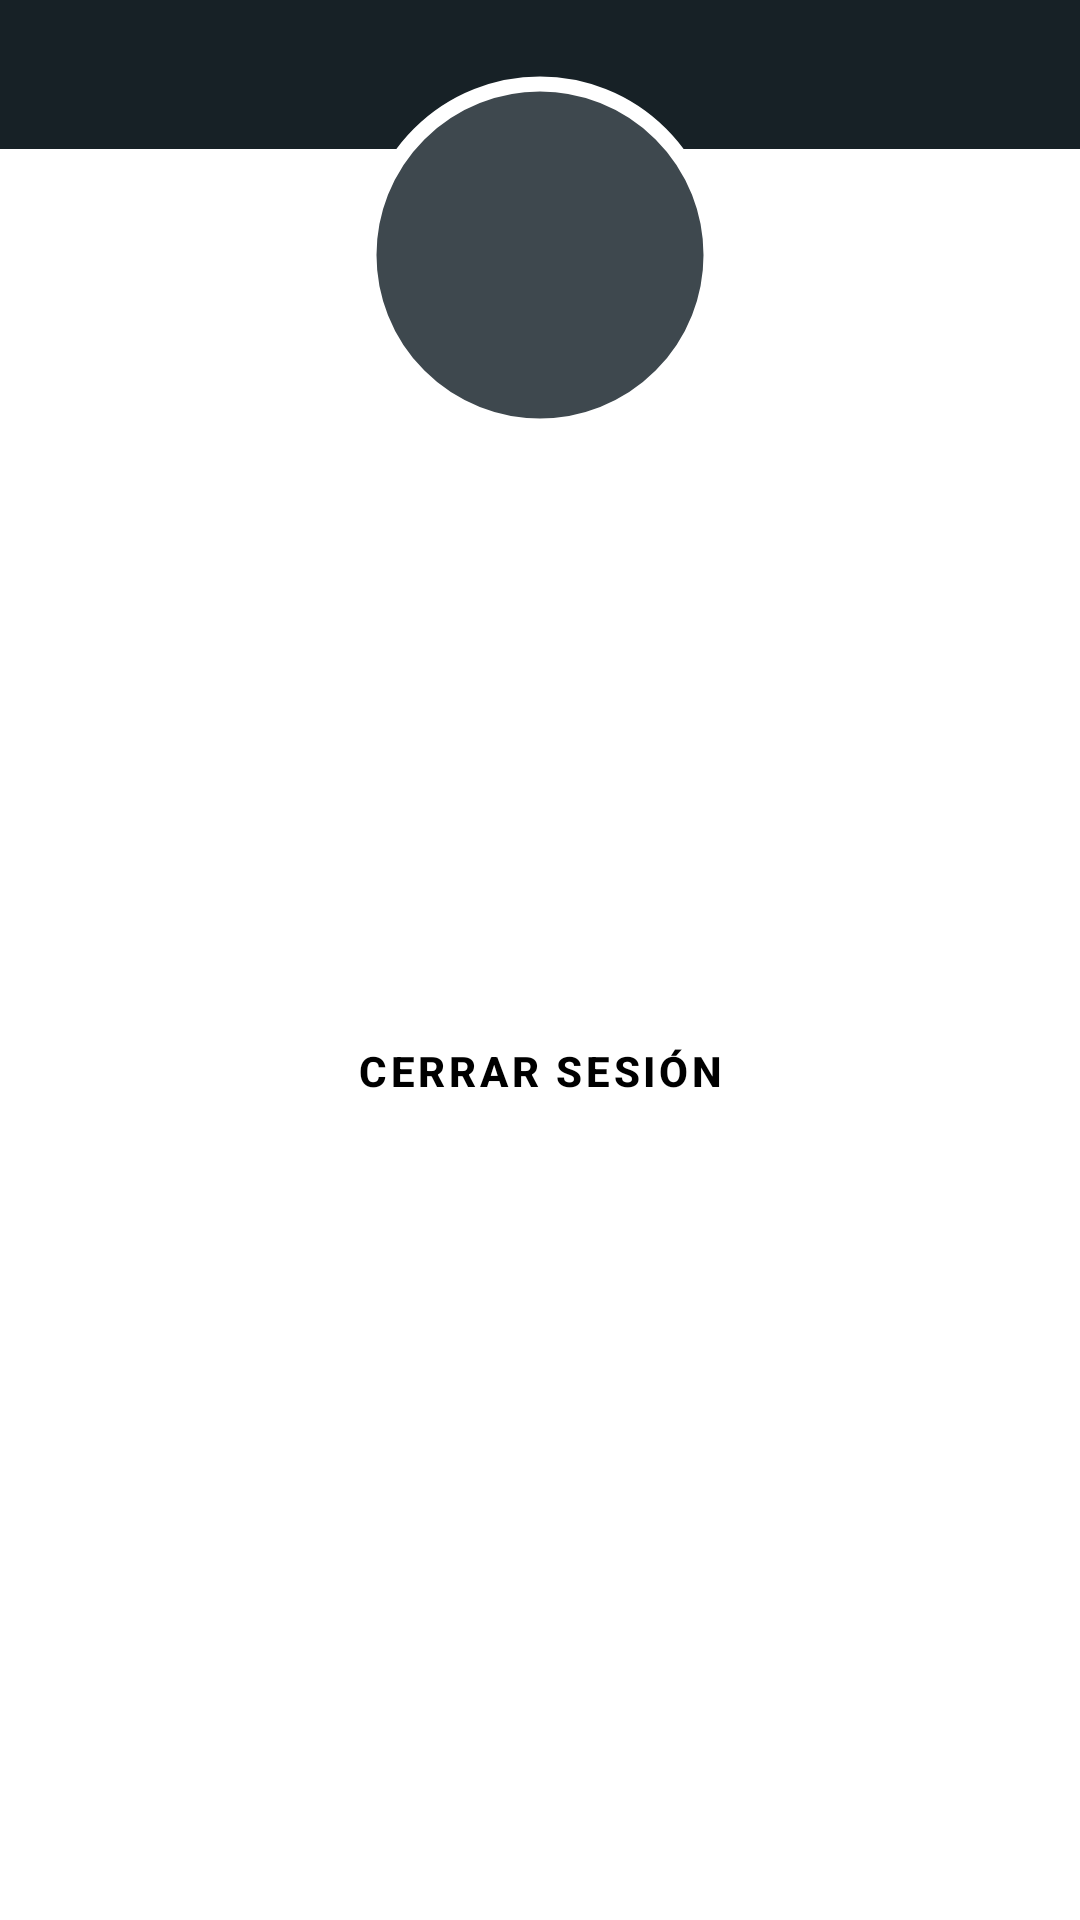

Write the Android layout XML for this screen, with the resource values it uses.
<!-- AndroidManifest.xml: application theme Theme.BeduShop -->
<!-- res/layout/fragment_profile.xml -->
<?xml version="1.0" encoding="utf-8"?>
<ScrollView
    xmlns:android="http://schemas.android.com/apk/res/android"
    xmlns:app="http://schemas.android.com/apk/res-auto"
    xmlns:tools="http://schemas.android.com/tools"
    android:id="@+id/fragment_profile"
    android:layout_width="match_parent"
    android:layout_height="match_parent"
    android:orientation="vertical">

    <androidx.constraintlayout.widget.ConstraintLayout
        android:layout_width="match_parent"
        android:layout_height="match_parent"
        tools:context=".fragments.ProfileFragment">

        <ImageView
            android:id="@+id/colorBackground"
            android:layout_width="match_parent"
            android:layout_height="0dp"
            android:src="@color/primaryColor"
            app:layout_constraintBottom_toTopOf="@+id/guideline18"
            app:layout_constraintEnd_toEndOf="parent"
            app:layout_constraintHorizontal_bias="0.0"
            app:layout_constraintStart_toStartOf="parent"
            app:layout_constraintTop_toTopOf="parent"
            app:layout_constraintVertical_bias="1.0" />

        <com.google.android.material.imageview.ShapeableImageView
            android:id="@+id/userAvatar"
            android:layout_width="120dp"
            android:layout_height="120dp"
            android:background="@color/primaryLightColor"
            app:layout_constraintEnd_toEndOf="parent"
            app:layout_constraintStart_toStartOf="parent"
            app:layout_constraintTop_toTopOf="@+id/guideline20"
            app:layout_constraintBottom_toTopOf="@+id/username"
            app:shapeAppearanceOverlay="@style/ShapeAppearanceOverlay.App.CornerSize50Percent"
            app:srcCompat="@drawable/person_white"
            app:strokeColor="@color/white"
            app:strokeWidth="5dp"
            android:padding="3dp"/>

        <TextView
            android:id="@+id/username"
            android:layout_width="wrap_content"
            android:layout_height="wrap_content"
            android:layout_margin="10dp"
            android:layout_marginBottom="23dp"
            android:text=""
            android:textColor="@color/black"
            android:textSize="20sp"
            android:textStyle="bold"
            app:layout_constraintBottom_toTopOf="@+id/userEmail"
            app:layout_constraintEnd_toEndOf="parent"
            app:layout_constraintHorizontal_bias="0.5"
            app:layout_constraintStart_toStartOf="parent"
            app:layout_constraintTop_toBottomOf="@+id/userAvatar" />

        <TextView
            android:id="@+id/userEmail"
            android:layout_width="wrap_content"
            android:layout_height="wrap_content"
            android:gravity="center"
            android:text=""
            android:textColor="@color/black"
            android:textSize="18sp"
            android:textStyle="bold"
            app:layout_constraintBottom_toTopOf="@+id/recyclerProfile"
            app:layout_constraintEnd_toEndOf="parent"
            app:layout_constraintStart_toStartOf="parent"
            app:layout_constraintTop_toBottomOf="@+id/username" />

        <androidx.recyclerview.widget.RecyclerView
            android:id="@+id/recyclerProfile"
            android:layout_width="match_parent"
            android:layout_height="wrap_content"
            app:layout_constraintBottom_toTopOf="@+id/btnLogout"
            app:layout_constraintEnd_toEndOf="parent"
            app:layout_constraintStart_toStartOf="parent"
            app:layout_constraintTop_toBottomOf="@+id/guideline19"
            tools:listitem="@layout/item_option_profile" />

        <com.google.android.material.button.MaterialButton
            android:id="@+id/btnLogout"
            android:layout_width="wrap_content"
            android:layout_height="wrap_content"
            android:background="@android:color/transparent"
            android:hint="@string/logout"
            android:textColorHint="@color/black"
            android:textStyle="bold"
            app:icon="@drawable/ic_logout"
            app:iconTint="@color/black"
            app:layout_constraintBottom_toBottomOf="parent"
            app:layout_constraintEnd_toEndOf="parent"
            app:layout_constraintStart_toStartOf="parent"
            app:layout_constraintTop_toBottomOf="@id/recyclerProfile" />

        <androidx.constraintlayout.widget.Guideline
            android:id="@+id/guideline18"
            android:layout_width="wrap_content"
            android:layout_height="wrap_content"
            android:orientation="horizontal"
            app:layout_constraintGuide_percent=".10" />

        <androidx.constraintlayout.widget.Guideline
            android:id="@+id/guideline19"
            android:layout_width="wrap_content"
            android:layout_height="wrap_content"
            android:orientation="horizontal"
            app:layout_constraintGuide_percent=".20" />

        <androidx.constraintlayout.widget.Guideline
            android:id="@+id/guideline20"
            android:layout_width="wrap_content"
            android:layout_height="wrap_content"
            android:orientation="horizontal"
            app:layout_constraintGuide_percent=".05" />
    </androidx.constraintlayout.widget.ConstraintLayout>

</ScrollView>
<!-- res/layout/item_option_profile.xml (included above) -->
<?xml version="1.0" encoding="utf-8"?>
<androidx.constraintlayout.widget.ConstraintLayout xmlns:android="http://schemas.android.com/apk/res/android"
    xmlns:app="http://schemas.android.com/apk/res-auto"
    android:layout_width="match_parent"
    android:layout_height="90dp">


    <ImageView
        android:id="@+id/image1"
        android:layout_width="24dp"
        android:layout_height="24dp"
        android:src="@drawable/ic_location"
        android:contentDescription="@string/iconOption"
        app:layout_constraintBottom_toTopOf="@+id/divider"
        app:layout_constraintStart_toStartOf="@+id/guideline8"
        app:layout_constraintTop_toTopOf="parent" />

    <ImageView
        android:id="@+id/image2"
        android:layout_width="24dp"
        android:layout_height="24dp"
        android:src="@drawable/ic_arrow"
        android:contentDescription="@string/iconNext"
        app:layout_constraintBottom_toTopOf="@+id/divider"
        app:layout_constraintEnd_toStartOf="@+id/guideline16"
        app:layout_constraintTop_toTopOf="parent" />

    <TextView
        android:id="@+id/optionTitle"
        android:layout_width="300dp"
        android:layout_height="30dp"
        android:layout_marginStart="24dp"
        android:gravity="center_vertical"
        android:text="@string/titleOption"
        android:textSize="20sp"
        app:layout_constraintBottom_toTopOf="@+id/divider"
        app:layout_constraintStart_toEndOf="@+id/image1"
        app:layout_constraintTop_toTopOf="parent"
        app:layout_constraintVertical_bias="0.5" />

    <androidx.constraintlayout.widget.Guideline
        android:id="@+id/guideline6"
        android:layout_width="wrap_content"
        android:layout_height="wrap_content"
        android:orientation="horizontal"
        app:layout_constraintGuide_begin="84dp" />

    <androidx.constraintlayout.widget.Guideline
        android:id="@+id/guideline8"
        android:layout_width="wrap_content"
        android:layout_height="wrap_content"
        android:orientation="vertical"
        app:layout_constraintGuide_percent=".07" />

    <androidx.constraintlayout.widget.Guideline
        android:id="@+id/guideline16"
        android:layout_width="wrap_content"
        android:layout_height="wrap_content"
        android:orientation="vertical"
        app:layout_constraintGuide_percent="0.93" />

    <View
        android:id="@+id/divider"
        android:layout_width="match_parent"
        android:layout_height="1dp"
        android:layout_marginBottom="4dp"
        android:background="?android:attr/listDivider"
        app:layout_constraintBottom_toBottomOf="parent"
        app:layout_constraintEnd_toEndOf="parent"
        app:layout_constraintHorizontal_bias="0.0"
        app:layout_constraintStart_toStartOf="parent" />


</androidx.constraintlayout.widget.ConstraintLayout>
<!-- resources referenced by this layout -->
<resources>
  <color name="black">#FF000000</color>
  <color name="primaryColor">#172126</color>
  <color name="primaryLightColor">#3e484e</color>
  <color name="white">#FFFFFFFF</color>
  <!-- drawable ic_arrow (drawable) -->
  <vector android:autoMirrored="true" android:height="24dp"
      android:tint="#C9CACC" android:viewportHeight="24"
      android:viewportWidth="24" android:width="24dp" xmlns:android="http://schemas.android.com/apk/res/android">
      <path android:fillColor="@android:color/white" android:pathData="M6.23,20.23l1.77,1.77l10,-10l-10,-10l-1.77,1.77l8.23,8.23z"/>
  </vector>
  <string name="iconNext">icono para avanzar</string>
  <string name="iconOption">icono de la opcion</string>
  <string name="logout">CERRAR SESIÓN</string>
  <string name="titleOption">Titulo</string>
  <style name="ShapeAppearanceOverlay.App.CornerSize50Percent" parent="">
          <item name="cornerFamily">rounded</item>
          <item name="cornerSize">50%</item>
      </style>
  <style name="Theme.BeduShop" parent="Theme.MaterialComponents.DayNight.NoActionBar">
          
          <item name="colorPrimary">@color/primaryColor</item>
          <item name="colorPrimaryVariant">@color/primaryDarkColor</item>
          <item name="colorOnPrimary">@color/white</item>
          
          <item name="colorSecondary">@color/secondaryColor</item>
          <item name="colorSecondaryVariant">@color/secondaryDarkColor</item>
          <item name="colorOnSecondary">@color/white</item>
          
          <item name="android:statusBarColor" tools:targetApi="l">?attr/colorPrimaryVariant</item>
          
      </style>
  <color name="primaryDarkColor">#000000</color>
  <color name="secondaryColor">#ef3c11</color>
  <color name="secondaryDarkColor">#b40000</color>
</resources>
